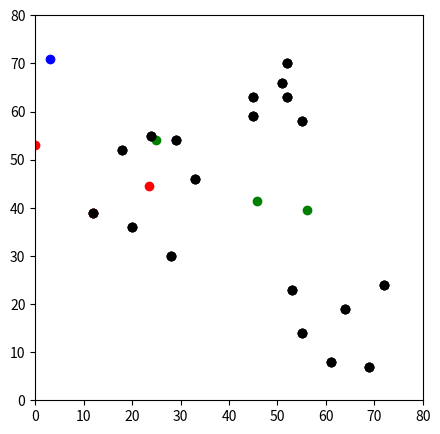

Write Python code to recreate this figure.
'''this is a manual implementation'''
import pandas as pd
import numpy as np
import matplotlib.pyplot as plt

df = pd.DataFrame({
})

x=[]
y=[]
for i in range(26):
    assignmentX = np.random.randint(0,80)
    assignmentY = np.random.randint(0,80)
    x.append(assignmentX)
    y.append(assignmentY)

df['x']=x
df['y']=y

df = pd.DataFrame({
    'x': [12, 20, 28, 18, 29, 33, 24, 45, 45, 52, 51, 52, 55, 53, 55, 61, 64, 69, 72],
    'y': [39, 36, 30, 52, 54, 46, 55, 59, 63, 70, 66, 63, 58, 23, 14, 8, 19, 7, 24]
})

k = 3
'''assigning the centroids'''
centroids = {
    i+1:[np.random.randint(0,80), np.random.randint(0,80)]
    for i in range(k)
}

figure = plt.figure(figsize=(5,5))
plt.scatter(df['x'], df['y'], color='k')
colmap = {1:'r', 2:'g', 3:'b'}
for i in centroids.keys():
    plt.scatter(*centroids[i], color=colmap[i])
plt.xlim(0,80)
plt.ylim(0,80)
plt.show()

def AssignCluster(df, centroids):
    for i in centroids.keys():
        # sqrt((x1 - x2)^2 - (y1 - y2)^2)
        df['distance_from_{}'.format(i)] = (
            np.sqrt(
                (df['x'] - centroids[i][0]) ** 2
                + (df['y'] - centroids[i][1]) ** 2
            )
        )
    centroid_distance_cols = ['distance_from_{}'.format(i) for i in centroids.keys()]
    df['closest'] = df.loc[:, centroid_distance_cols].idxmin(axis=1)
    print(df['closest'])
    df['closest'] = df['closest'].map(lambda x: int(x.lstrip('distance_from_')))
    df['color'] = df['closest'].map(lambda x: colmap[x])
    return df

def update(centroids):
    for i in centroids.keys():
        centroids[i][0] = np.mean(df[df['closest'] == i]['x'])
        centroids[i][1] = np.mean(df[df['closest']==i]['y'])
    return centroids

df = AssignCluster(df, centroids)
print(df.head())
centroids = update(centroids)

for i in centroids.keys():
    plt.scatter(*centroids[i], color=colmap[i])
plt.scatter(df['x'], df['y'], color='k')
plt.show()

import copy
while True:
    closestCentroid = df['closest'].copy(deep=True)
    centroids = update(centroids)
    df = AssignCluster(df, centroids)
    if(closestCentroid.equals(df['closest'])):
        break

plt.scatter(df['x'], df['y'], color='k')
for i in centroids.keys():
    plt.scatter(*centroids[i], color=colmap[i])
plt.xlim(0,80)
plt.ylim(0,80)
plt.show()

